Run: headless pygame with SDL's dummy video driver; simulated clock (each Clock.tick advances the game by its frame time, no real sleeping); random seed 0; keys injected as events and as key.get_pressed() state; no mouse input.
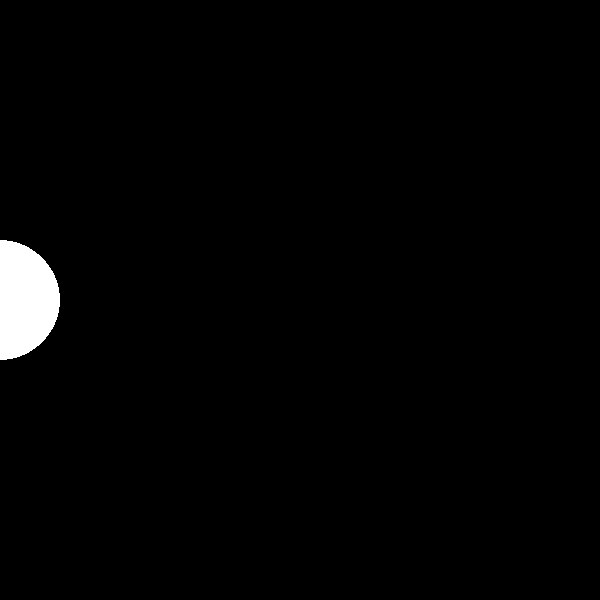
Frame 1 of 4 · flips 1–60 · no input
Frame 2 of 4 · flips 61–180 · tapped SPACE, RETURN · held RIGHT (→), D · screen unchanged from frame 1, image omitted
Frame 3 of 4 · flips 181–300 · held DOWN (↓), S · screen unchanged from frame 2, image omitted
Frame 4 of 4 · flips 301–420 · held LEFT (←), A, UP (↑), W · screen unchanged from frame 3, image omitted

The pygame program that drew these frames:

import pygame
pygame.init()

#create a window
w = 600
h = 600
win = pygame.display.set_mode((w,h))

clock = pygame.time.Clock()

running = 1
white = (255,255,255)

while running:
    pygame.draw.circle(win,white,(0,h/2),60,0)
    pygame.display.update()
    clock.tick(10)
    #running = 0
